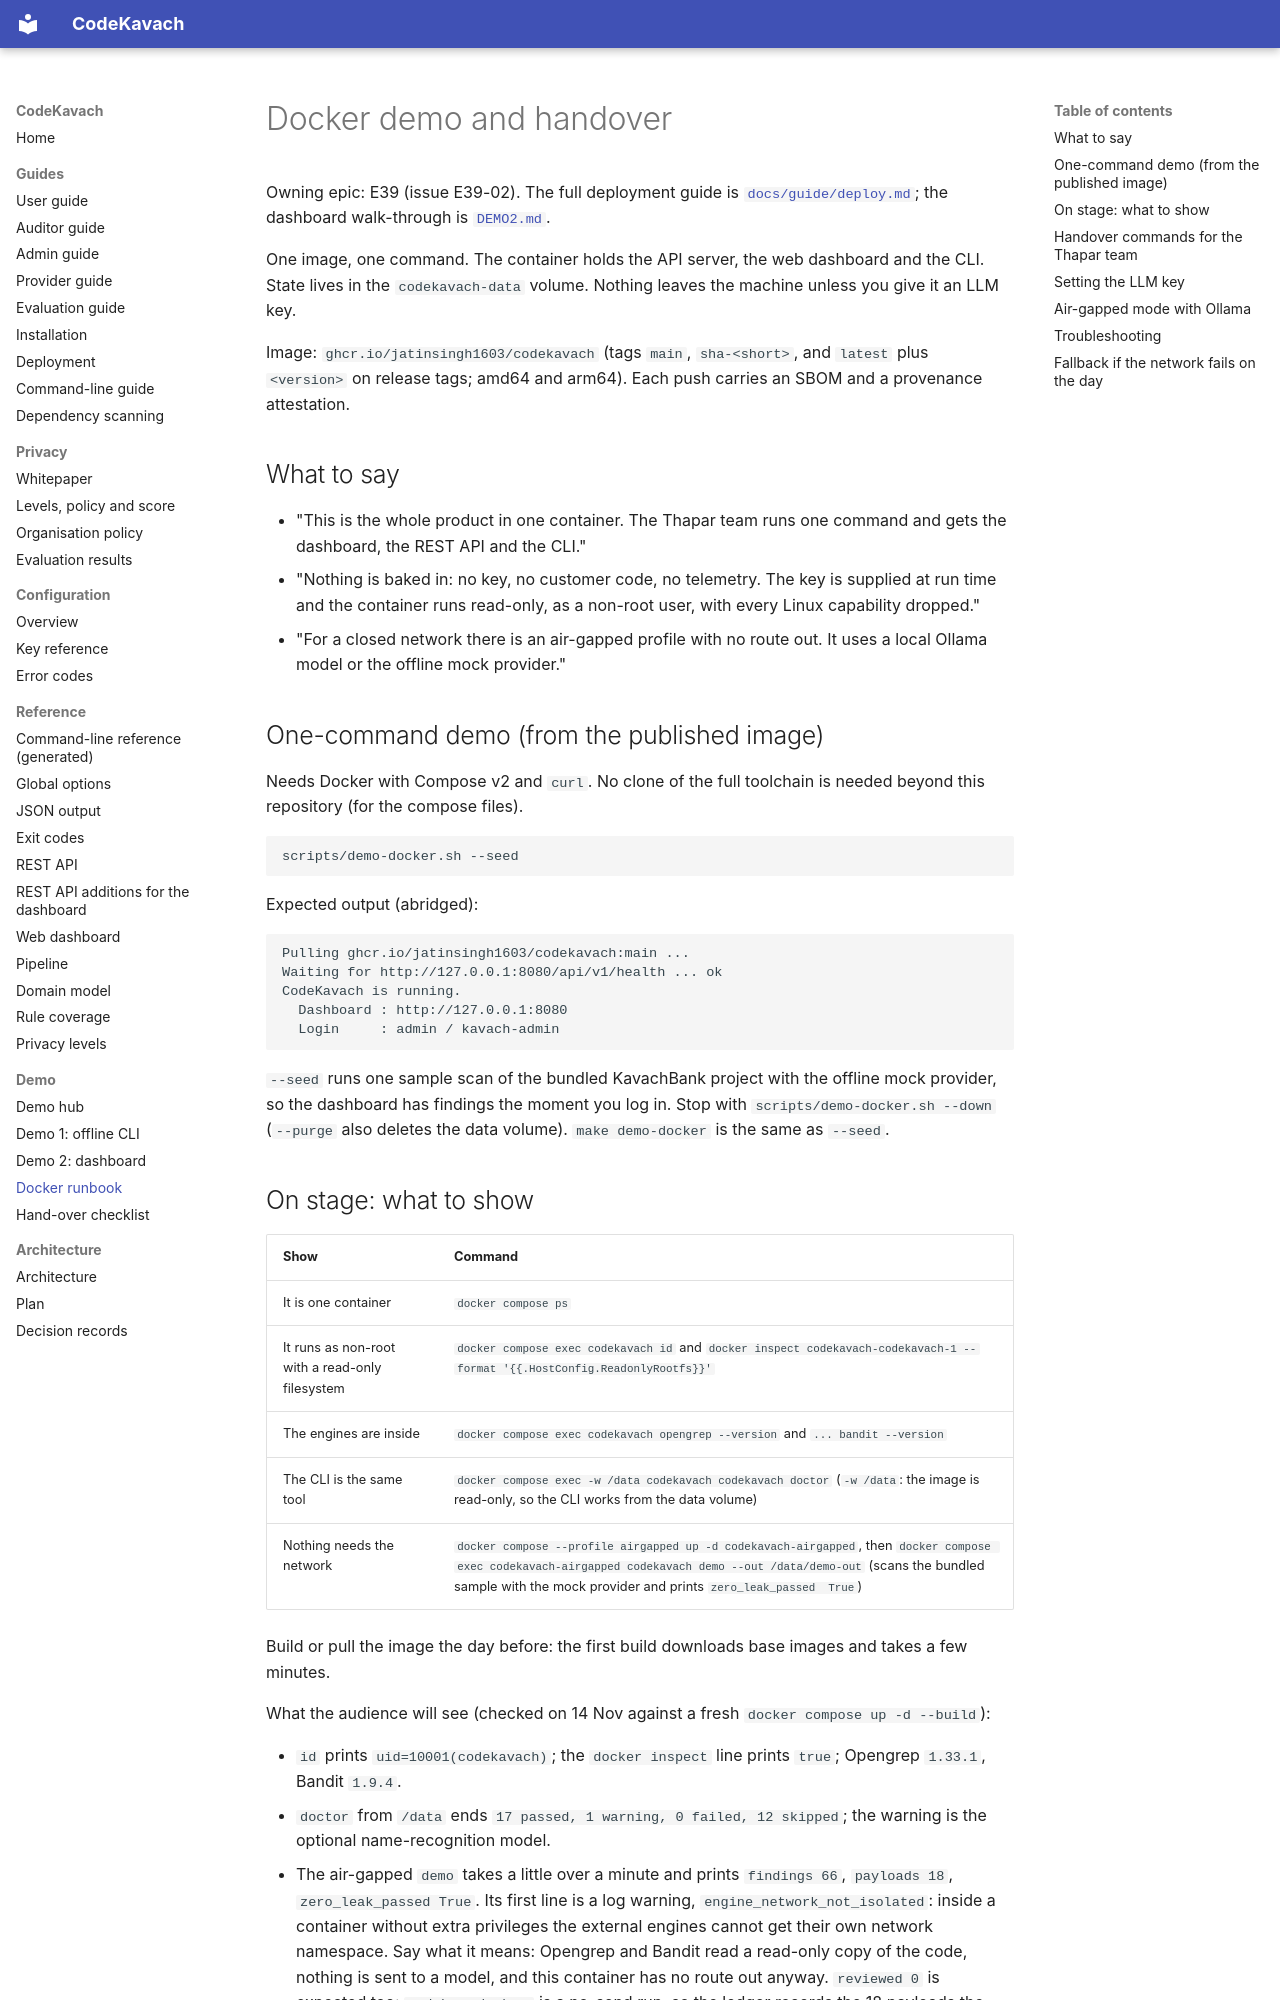

repository: jatinsingh1603/Source-Code-Review-Tool-TIET · page: demo/docker/index.html · generator: mkdocs

# Docker demo and handover

Owning epic: E39 (issue E39-02). The full deployment guide is [`docs/guide/deploy.md`](../guide/deploy.md); the dashboard walk-through is [`DEMO2.md`](DEMO2.md).

One image, one command. The container holds the API server, the web dashboard and the CLI. State lives in the `codekavach-data` volume. Nothing leaves the machine unless you give it an LLM key.

Image: `ghcr.io/jatinsingh1603/codekavach` (tags `main`, `sha-<short>`, and `latest` plus `<version>` on release tags; amd64 and arm64). Each push carries an SBOM and a provenance attestation.

## What to say

- "This is the whole product in one container. The Thapar team runs one command and gets the dashboard, the REST API and the CLI."
- "Nothing is baked in: no key, no customer code, no telemetry. The key is supplied at run time and the container runs read-only, as a non-root user, with every Linux capability dropped."
- "For a closed network there is an air-gapped profile with no route out. It uses a local Ollama model or the offline mock provider."

## One-command demo (from the published image)

Needs Docker with Compose v2 and `curl`. No clone of the full toolchain is needed beyond this repository (for the compose files).

```bash
scripts/demo-docker.sh --seed
```

Expected output (abridged):

```text
Pulling ghcr.io/jatinsingh1603/codekavach:main ...
Waiting for http://127.0.0.1:8080/api/v1/health ... ok
CodeKavach is running.
  Dashboard : http://127.0.0.1:8080
  Login     : admin / kavach-admin
```

`--seed` runs one sample scan of the bundled KavachBank project with the offline mock provider, so the dashboard has findings the moment you log in. Stop with `scripts/demo-docker.sh --down` (`--purge` also deletes the data volume). `make demo-docker` is the same as `--seed`.
